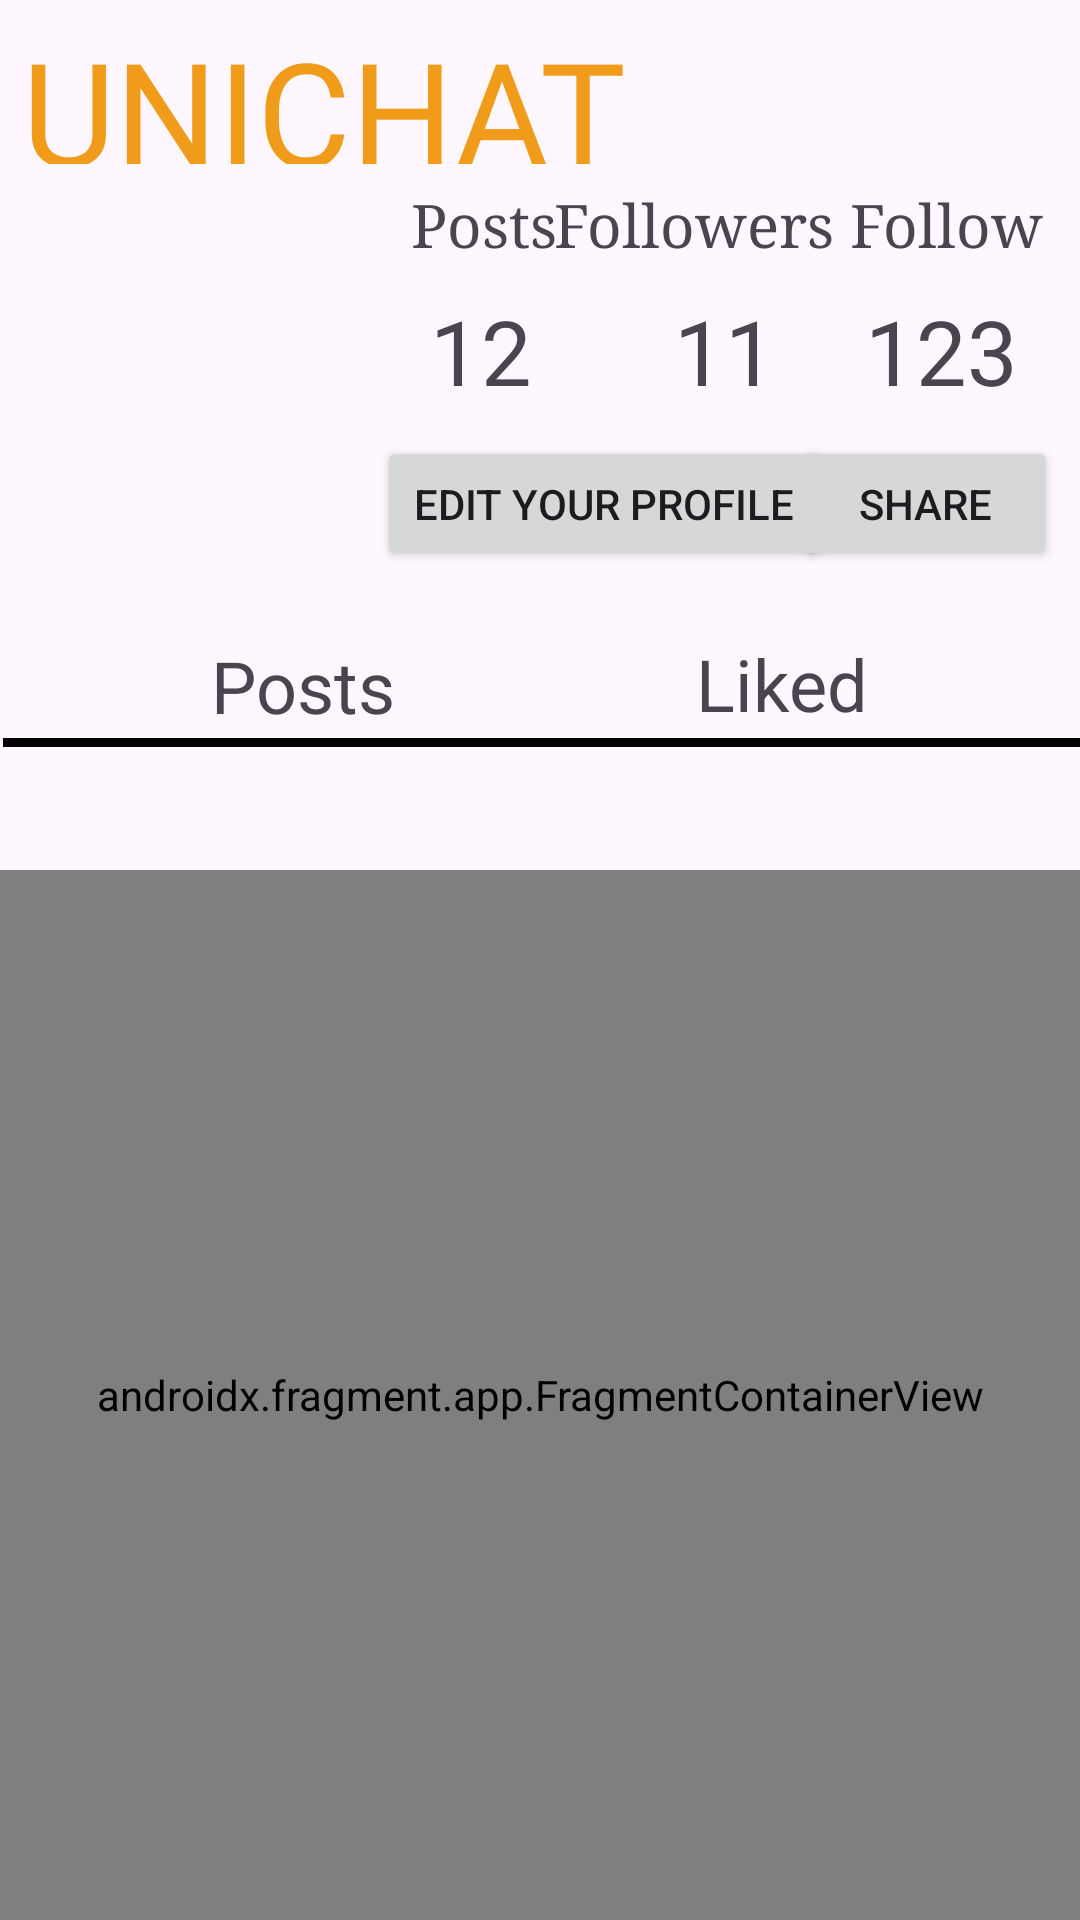

Layout XML and referenced resources for this Android screen:
<!-- AndroidManifest.xml: application theme Theme.UniChatDeneme -->
<!-- res/layout/activity_user_profile_page.xml -->
<?xml version="1.0" encoding="utf-8"?>
<androidx.constraintlayout.widget.ConstraintLayout xmlns:android="http://schemas.android.com/apk/res/android"
    xmlns:app="http://schemas.android.com/apk/res-auto"
    xmlns:tools="http://schemas.android.com/tools"
    android:layout_width="match_parent"
    android:layout_height="match_parent"
    android:textDirection="locale"
    tools:context=".pages.User_Profile_Page">

    <TextView
        android:id="@+id/unichatLabelMainPage2"
        android:layout_width="wrap_content"
        android:layout_height="50dp"
        android:fontFamily="@font/aladin"
        android:text="UNICHAT"
        android:textAlignment="center"
        android:textColor="#F19B1A"
        android:textSize="48sp"
        app:layout_constraintBottom_toBottomOf="parent"
        app:layout_constraintEnd_toEndOf="parent"
        app:layout_constraintHorizontal_bias="0.047"
        app:layout_constraintStart_toStartOf="parent"
        app:layout_constraintTop_toTopOf="parent"
        app:layout_constraintVertical_bias="0.008" />

    <ImageView
        android:id="@+id/imageView"
        android:layout_width="129dp"
        android:layout_height="134dp"
        app:layout_constraintBottom_toBottomOf="parent"
        app:layout_constraintEnd_toEndOf="parent"
        app:layout_constraintHorizontal_bias="0.042"
        app:layout_constraintStart_toStartOf="parent"
        app:layout_constraintTop_toTopOf="parent"
        app:layout_constraintVertical_bias="0.118"
        tools:src="@tools:sample/avatars" />

    <TextView
        android:id="@+id/post_textView"
        android:layout_width="wrap_content"
        android:layout_height="29dp"
        android:fontFamily="serif"
        android:text="Posts"
        android:textSize="20sp"
        app:layout_constraintBottom_toBottomOf="parent"
        app:layout_constraintEnd_toEndOf="parent"
        app:layout_constraintHorizontal_bias="0.44"
        app:layout_constraintStart_toStartOf="parent"
        app:layout_constraintTop_toTopOf="parent"
        app:layout_constraintVertical_bias="0.101" />

    <TextView
        android:id="@+id/user_followers_count"
        android:layout_width="wrap_content"
        android:layout_height="40dp"
        android:text="11"
        android:textSize="30sp"
        app:layout_constraintBottom_toBottomOf="parent"
        app:layout_constraintEnd_toEndOf="parent"
        app:layout_constraintHorizontal_bias="0.689"
        app:layout_constraintStart_toStartOf="parent"
        app:layout_constraintTop_toTopOf="parent"
        app:layout_constraintVertical_bias="0.161" />

    <TextView
        android:id="@+id/user_post_count"
        android:layout_width="wrap_content"
        android:layout_height="40dp"
        android:text="12"
        android:textSize="30sp"
        app:layout_constraintBottom_toBottomOf="parent"
        app:layout_constraintEnd_toEndOf="parent"
        app:layout_constraintHorizontal_bias="0.44"
        app:layout_constraintStart_toStartOf="parent"
        app:layout_constraintTop_toTopOf="parent"
        app:layout_constraintVertical_bias="0.161" />

    <TextView
        android:id="@+id/user_follow_count"
        android:layout_width="wrap_content"
        android:layout_height="40dp"
        android:text="123"
        android:textSize="30sp"
        app:layout_constraintBottom_toBottomOf="parent"
        app:layout_constraintEnd_toEndOf="parent"
        app:layout_constraintHorizontal_bias="0.933"
        app:layout_constraintStart_toStartOf="parent"
        app:layout_constraintTop_toTopOf="parent"
        app:layout_constraintVertical_bias="0.161" />

    <TextView
        android:id="@+id/folllowers_textView"
        android:layout_width="wrap_content"
        android:layout_height="29dp"
        android:fontFamily="serif"
        android:text="Followers"
        android:textSize="20sp"
        app:layout_constraintBottom_toBottomOf="parent"
        app:layout_constraintEnd_toEndOf="parent"
        app:layout_constraintHorizontal_bias="0.693"
        app:layout_constraintStart_toStartOf="parent"
        app:layout_constraintTop_toTopOf="parent"
        app:layout_constraintVertical_bias="0.101" />

    <TextView
        android:id="@+id/follow_textView"
        android:layout_width="wrap_content"
        android:layout_height="29dp"
        android:fontFamily="serif"
        android:text="Follow"
        android:textSize="20sp"
        app:layout_constraintBottom_toBottomOf="parent"
        app:layout_constraintEnd_toEndOf="parent"
        app:layout_constraintHorizontal_bias="0.958"
        app:layout_constraintStart_toStartOf="parent"
        app:layout_constraintTop_toTopOf="parent"
        app:layout_constraintVertical_bias="0.101" />

    <Button
        android:id="@+id/edit_profile_button"
        android:layout_width="wrap_content"
        android:layout_height="45dp"
        android:text="Edit Your Profile"
        app:layout_constraintBottom_toBottomOf="parent"
        app:layout_constraintEnd_toEndOf="parent"
        app:layout_constraintHorizontal_bias="0.6"
        app:layout_constraintStart_toStartOf="parent"
        app:layout_constraintTop_toTopOf="parent"
        app:layout_constraintVertical_bias="0.244" />

    <Button
        android:id="@+id/share_profile_button"
        android:layout_width="wrap_content"
        android:layout_height="45dp"
        android:text="Share"
        app:layout_constraintBottom_toBottomOf="parent"
        app:layout_constraintEnd_toEndOf="parent"
        app:layout_constraintHorizontal_bias="0.972"
        app:layout_constraintStart_toStartOf="parent"
        app:layout_constraintTop_toTopOf="parent"
        app:layout_constraintVertical_bias="0.244" />

    <TextView
        android:id="@+id/Liked_Button"
        android:layout_width="wrap_content"
        android:layout_height="35dp"
        android:onClick="liked_button"
        android:text="Liked"
        android:textSize="24sp"
        app:layout_constraintBottom_toBottomOf="parent"
        app:layout_constraintEnd_toEndOf="parent"
        app:layout_constraintHorizontal_bias="0.767"
        app:layout_constraintStart_toStartOf="parent"
        app:layout_constraintTop_toTopOf="parent"
        app:layout_constraintVertical_bias="0.35" />

    <TextView
        android:id="@+id/posts_Button3"
        android:layout_width="0dp"
        android:layout_height="3dp"
        android:layout_marginStart="1dp"
        android:layout_marginBottom="50dp"
        android:background="#000000"
        android:clickable="false"
        android:text="_________________________________________________________"
        android:textAlignment="center"
        android:textSize="16sp"
        android:textStyle="bold"
        app:layout_constraintBottom_toBottomOf="parent"
        app:layout_constraintEnd_toEndOf="parent"
        app:layout_constraintHorizontal_bias="0.0"
        app:layout_constraintStart_toStartOf="parent"
        app:layout_constraintTop_toTopOf="parent"
        app:layout_constraintVertical_bias="0.419" />

    <TextView
        android:id="@+id/Posts_Button"
        android:layout_width="wrap_content"
        android:layout_height="35dp"
        android:onClick="posts_button"
        android:text="Posts"
        android:textSize="24sp"
        app:layout_constraintBottom_toBottomOf="parent"
        app:layout_constraintEnd_toEndOf="parent"
        app:layout_constraintHorizontal_bias="0.235"
        app:layout_constraintStart_toStartOf="parent"
        app:layout_constraintTop_toTopOf="parent"
        app:layout_constraintVertical_bias="0.351" />

    <androidx.fragment.app.FragmentContainerView
        android:id="@+id/fragmentContainerView3"
        android:name="androidx.navigation.fragment.NavHostFragment"
        android:layout_width="0dp"
        android:layout_height="0dp"
        android:layout_marginTop="290dp"
        app:defaultNavHost="true"
        app:layout_constraintBottom_toBottomOf="parent"
        app:layout_constraintEnd_toEndOf="parent"
        app:layout_constraintStart_toStartOf="parent"
        app:layout_constraintTop_toTopOf="parent"
        app:navGraph="@navigation/user_graph" />

</androidx.constraintlayout.widget.ConstraintLayout>
<!-- resources referenced by this layout -->
<resources>
  <style name="Theme.UniChatDeneme" parent="Base.Theme.UniChatDeneme" />
  <style name="Base.Theme.UniChatDeneme" parent="Theme.Material3.DayNight.NoActionBar">
          
          
      </style>
</resources>
